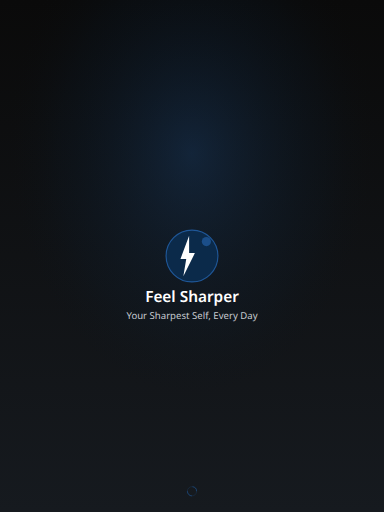
t = 0.00 s
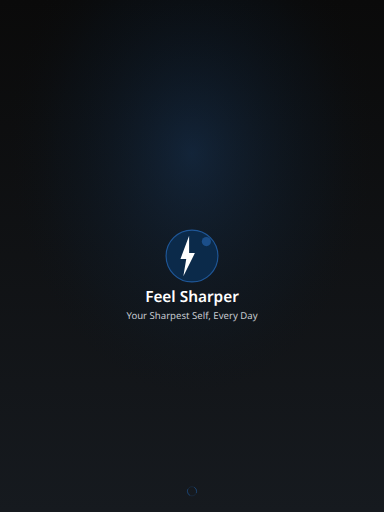
t = 0.25 s
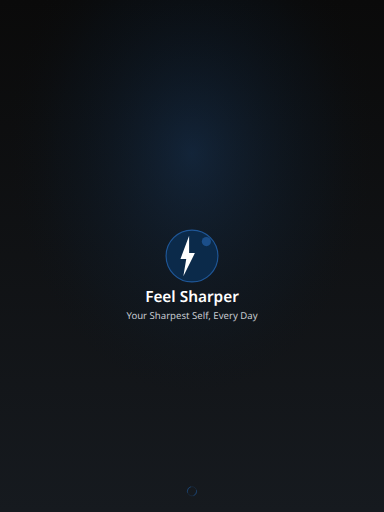
t = 0.75 s
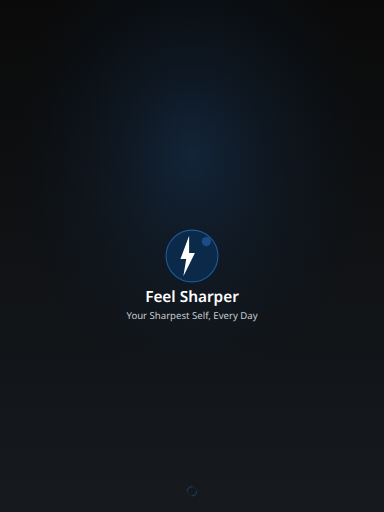
t = 1.00 s
t = 1.25 s: frame unchanged from t = 0.75 s, image omitted
t = 1.75 s: frame unchanged from t = 0.25 s, image omitted

The animated SVG that drew these frames (rendered in a browser with its animation timeline set to each time). Animation: 1 SMIL element (animate=1); one cycle of 2.00 s, repeats indefinitely.

<?xml version="1.0" encoding="UTF-8"?>
<svg width="1668" height="2224" viewBox="0 0 1668 2224" xmlns="http://www.w3.org/2000/svg">
  <!-- Background gradient -->
  <defs>
    <linearGradient id="bgGradient" x1="0%" y1="0%" x2="0%" y2="100%">
      <stop offset="0%" style="stop-color:#0A0A0A"/>
      <stop offset="100%" style="stop-color:#161A1F"/>
    </linearGradient>
    <radialGradient id="accentGradient" cx="50%" cy="30%">
      <stop offset="0%" style="stop-color:#1F5798;stop-opacity:0.3"/>
      <stop offset="70%" style="stop-color:#0B2A4A;stop-opacity:0.1"/>
      <stop offset="100%" style="stop-color:#0A0A0A;stop-opacity:0"/>
    </radialGradient>
  </defs>
  
  <!-- Background -->
  <rect width="1668" height="2224" fill="url(#bgGradient)"/>
  <rect width="1668" height="2224" fill="url(#accentGradient)"/>
  
  <!-- Logo container -->
  <g transform="translate(708.9, 986.9)">
    <!-- Logo background circle -->
    <circle cx="125.1" cy="125.1" r="112.59" 
            fill="#0B2A4A" stroke="#1F5798" stroke-width="5.004"/>
    
    <!-- Lightning bolt icon -->
    <g transform="translate(50.04, 37.529999999999994)">
      <path d="M62.55 0 L25.02 100.08 L50.04 100.08 L37.529999999999994 175.14 L87.57 75.05999999999999 L62.55 75.05999999999999 L62.55 0 Z" 
            fill="#FFFFFF"/>
    </g>
    
    <!-- Accent circle -->
    <circle cx="187.64999999999998" cy="62.55" r="20.016" 
            fill="#1F5798" opacity="0.8"/>
  </g>
  
  <!-- App name -->
  <text x="834" y="1312.16" 
        font-family="system-ui, -apple-system, sans-serif" 
        font-size="66.72" 
        font-weight="600" 
        fill="#FFFFFF" 
        text-anchor="middle">
    Feel Sharper
  </text>
  
  <!-- Tagline -->
  <text x="834" y="1387.22" 
        font-family="system-ui, -apple-system, sans-serif" 
        font-size="41.7" 
        font-weight="400" 
        fill="#C7CBD1" 
        text-anchor="middle">
    Your Sharpest Self, Every Day
  </text>
  
  <!-- Loading indicator -->
  <g transform="translate(804, 2104)">
    <circle cx="30" cy="30" r="20" fill="none" stroke="#1F5798" stroke-width="3" opacity="0.3"/>
    <circle cx="30" cy="30" r="20" fill="none" stroke="#1F5798" stroke-width="3" 
            stroke-dasharray="31.416" stroke-dashoffset="31.416" opacity="0.8">
      <animate attributeName="stroke-dashoffset" 
               values="31.416;0;31.416" 
               dur="2s" 
               repeatCount="indefinite"/>
    </circle>
  </g>
</svg>